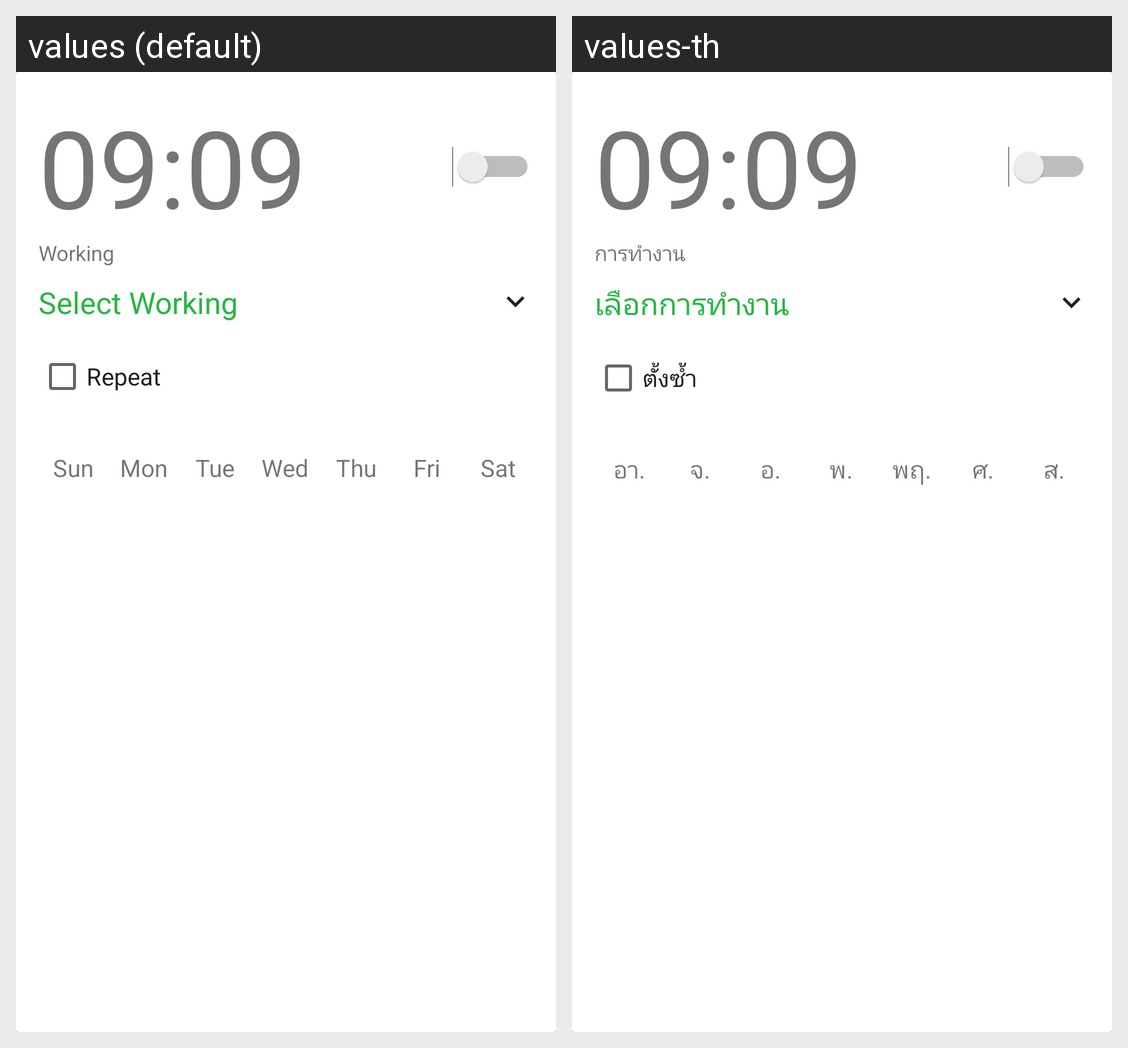

The same Android screen rendered under two of its app's locales, left to right. List the strings drawn on it with the default value and each locale's translation.
Android screen res/layout/cardview_clock.xml rendered under 2 locales, left to right: values (default), values-th. Device: Nexus 5 (rendered at 1080×1920; each locale shown at half size, 540×960, under a caption strip naming it); theme AppTheme.
Strings drawn on this screen, with the default value and each locale's value (text and hints the layout hard-codes, and strings that could not be matched under every locale, appear in the picture but are not listed):

working
  values: Working
  values-th: การทำงาน

selectWorking
  values: Select Working
  values-th: เลือกการทำงาน

repeat
  values: Repeat
  values-th: ตั้งซ้ำ

sunDay
  values: Sun
  values-th: อา.

monDay
  values: Mon
  values-th: จ.

tuesDay
  values: Tue
  values-th: อ.

wednesDay
  values: Wed
  values-th: พ.

thursDay
  values: Thu
  values-th: พฤ.

friDay
  values: Fri
  values-th: ศ.

saturDay
  values: Sat
  values-th: ส.
